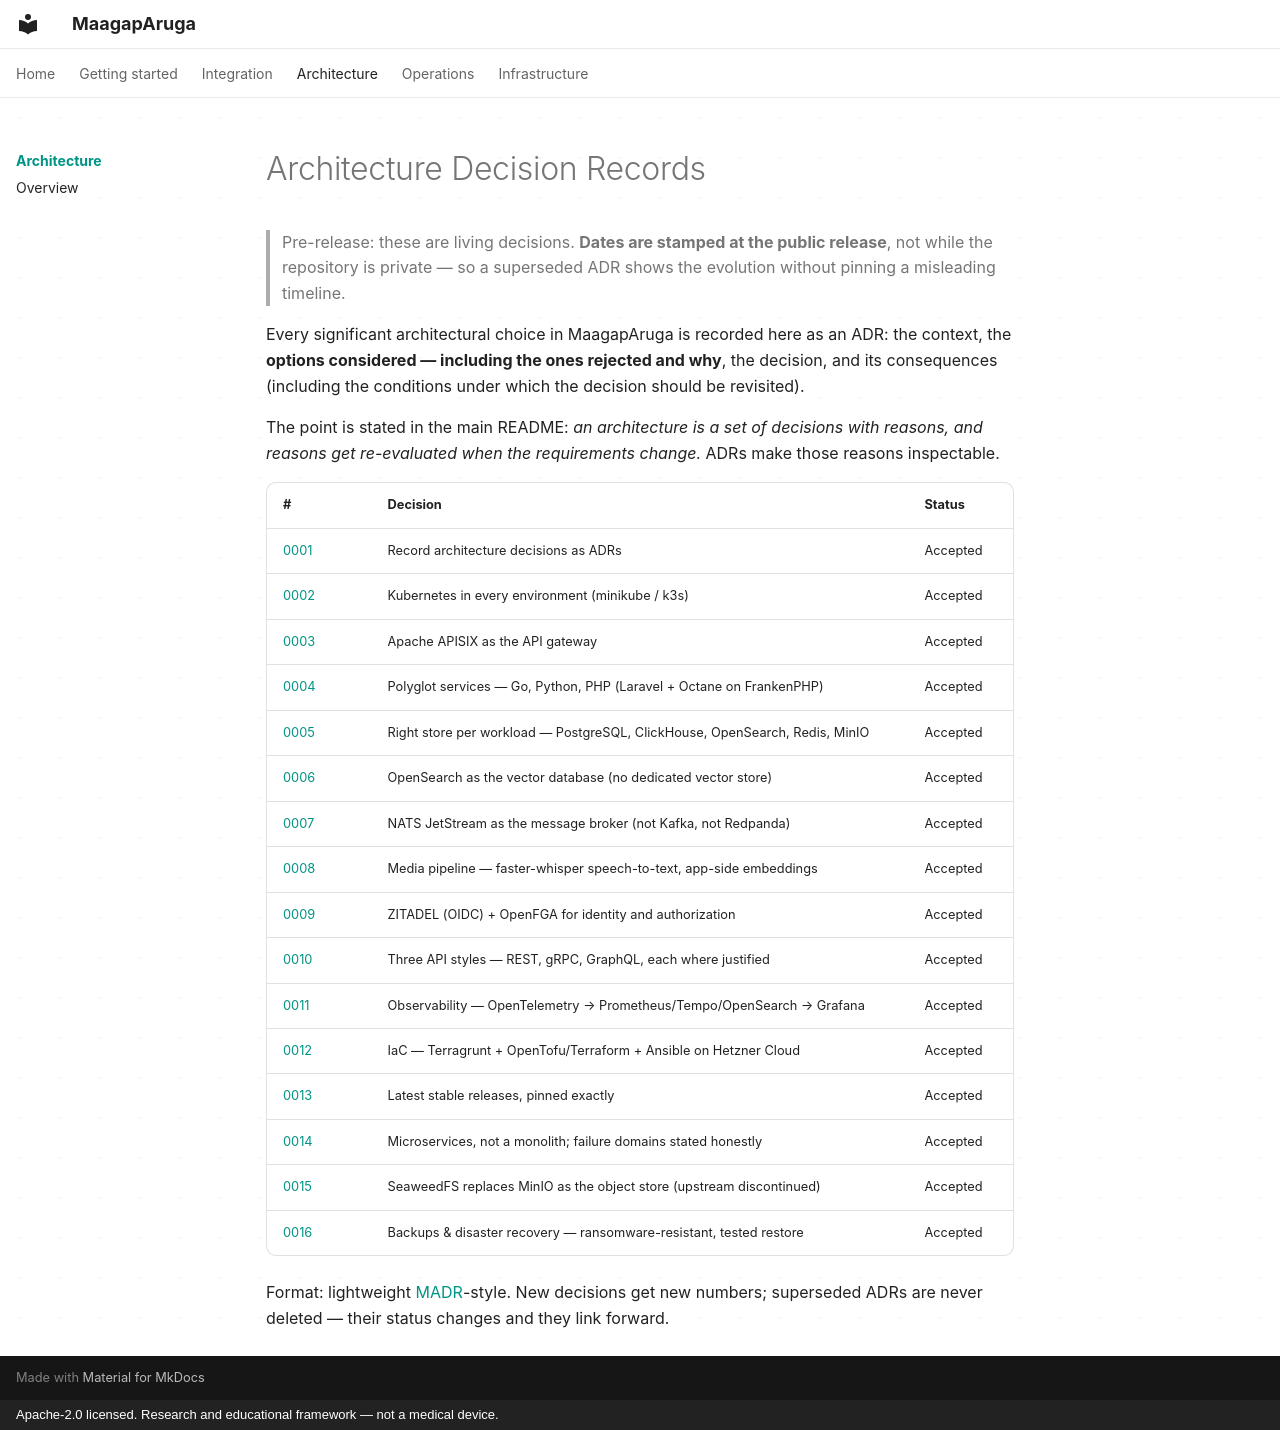

repository: marco-montesines/maagaparuga · page: adr/index.html · generator: mkdocs · copyright: Apache-2.0 licensed. Research and educational framework — not a medical device.

# Architecture Decision Records

> Pre-release: these are living decisions. **Dates are stamped at the public release**,
> not while the repository is private — so a superseded ADR shows the evolution without
> pinning a misleading timeline.


Every significant architectural choice in MaagapAruga is recorded here as an ADR:
the context, the **options considered — including the ones rejected and why**, the
decision, and its consequences (including the conditions under which the decision
should be revisited).

The point is stated in the main README: *an architecture is a set of decisions with
reasons, and reasons get re-evaluated when the requirements change.* ADRs make those
reasons inspectable.

| # | Decision | Status |
|---|---|---|
| [0001](0001-record-architecture-decisions.md) | Record architecture decisions as ADRs | Accepted |
| [0002](0002-kubernetes-everywhere.md) | Kubernetes in every environment (minikube / k3s) | Accepted |
| [0003](0003-apisix-api-gateway.md) | Apache APISIX as the API gateway | Accepted |
| [0004](0004-polyglot-services.md) | Polyglot services — Go, Python, PHP (Laravel + Octane on FrankenPHP) | Accepted |
| [0005](0005-right-store-per-workload.md) | Right store per workload — PostgreSQL, ClickHouse, OpenSearch, Redis, MinIO | Accepted |
| [0006](0006-opensearch-as-vector-database.md) | OpenSearch as the vector database (no dedicated vector store) | Accepted |
| [0007](0007-nats-jetstream-message-broker.md) | NATS JetStream as the message broker (not Kafka, not Redpanda) | Accepted |
| [0008](0008-media-pipeline.md) | Media pipeline — faster-whisper speech-to-text, app-side embeddings | Accepted |
| [0009](0009-zitadel-openfga-identity-authorization.md) | ZITADEL (OIDC) + OpenFGA for identity and authorization | Accepted |
| [0010](0010-three-api-styles.md) | Three API styles — REST, gRPC, GraphQL, each where justified | Accepted |
| [0011](0011-observability-stack.md) | Observability — OpenTelemetry → Prometheus/Tempo/OpenSearch → Grafana | Accepted |
| [0012](0012-iac-terragrunt-opentofu-ansible.md) | IaC — Terragrunt + OpenTofu/Terraform + Ansible on Hetzner Cloud | Accepted |
| [0013](0013-latest-stable-pinned-versions.md) | Latest stable releases, pinned exactly | Accepted |
| [0014](0014-microservices-failure-domains.md) | Microservices, not a monolith; failure domains stated honestly | Accepted |
| [0015](0015-seaweedfs-object-storage.md) | SeaweedFS replaces MinIO as the object store (upstream discontinued) | Accepted |
| [0016](0016-backup-and-disaster-recovery.md) | Backups & disaster recovery — ransomware-resistant, tested restore | Accepted |

Format: lightweight [MADR](https://adr.github.io/madr/)-style. New decisions get new
numbers; superseded ADRs are never deleted — their status changes and they link forward.
